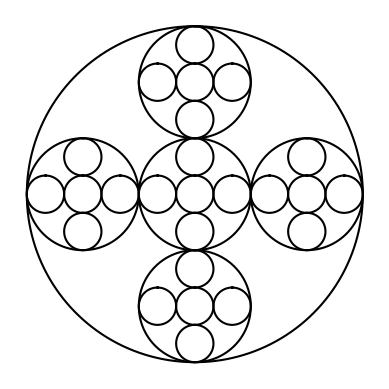

Write Python code to recreate this figure.
#!/usr/bin/env python3
# -*- coding: utf-8 -*-
"""
Created on Mon Feb 18 18:55:12 2019

[redacted]
"""

import matplotlib.pyplot as plt
import numpy as np
import math 

#This method returns all x,y coordinates that generates a circle with sin&cos
def get_circle_points(center,rad):
    n = int(4*rad*math.pi)
    t = np.linspace(0,6.3,n)
    x = center[0]+rad*np.sin(t)
    y = center[1]+rad*np.cos(t)
    return x,y

def drawCircle(ax,n,center,radius,w):
    #base case
    if n>0:
        
        #get x,y coordinates of circle
        x,y = get_circle_points(center,radius)
        #draw the circle
        ax.plot(x,y,color='k')
        

        
        

        # recurrsion call with new center and radius decreasing by ratio 'w'
        # Generate new x,y coordinates of the NEXT circle
        
        #Top
        drawCircle(ax,n-1, [center[0], center[1]+(radius/1.5)] , radius/3, w)
        
        
        #Bottom
        drawCircle(ax,n-1, [center[0], center[1]-(radius/1.5)] , radius/3, w)
        
        #Left
        drawCircle(ax,n-1, [center[0]-(radius/1.5), center[1]] , radius/3, w)
        
        #Right
        drawCircle(ax,n-1, [center[0]+(radius/1.5), center[1]] , radius/3, w)
        
        #Center
        drawCircle(ax,n-1, [center[0], center[1] ] , radius/3, w)
        
      
plt.close("all") 
fig, ax = plt.subplots() 

#Paramters
# *****************************
x_coord = 0
y_coord = 0
radius_length = 100
ratio = .6             #Best if between 0 and 1
depth = 3             #Number of circles
# *****************************

center_point = np.array( [x_coord, y_coord] )

#The recurrsion call
drawCircle(ax, depth, center_point, radius_length, ratio)

ax.set_aspect(1.0)
ax.axis('off')
plt.show()
fig.savefig('circle_1a.png')